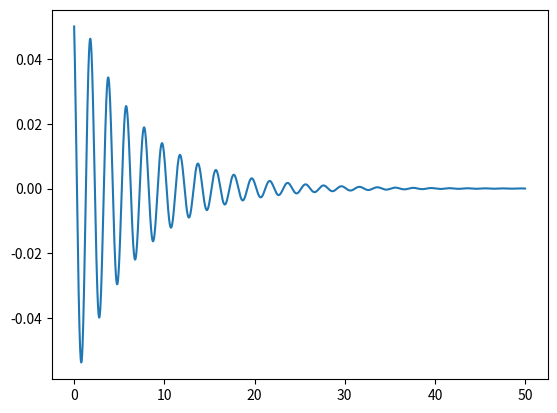

Generate this figure with matplotlib:
import numpy as np
from scipy.integrate import odeint
import matplotlib.pyplot as plt
t=np.arange(0,50,0.01)
g=10
def diff_func(z,t):
    y,omega=z
    dy_dt=omega
    domega_dt=-g*np.sin(y/l)-k*omega
    return dy_dt,domega_dt
y0=0.01
omega=0.05
k=0.3
l=1
z0=y0,omega
sol=odeint(diff_func,z0,t)
#plt.plot(sol[:,1],sol[:,0],'k')#черная дыра
#plt.plot(t,sol[:,0])#Синяя балда
plt.plot(t,sol[:,1])#оранжевая балда
#plt.plot(sol[:,0],t)#зеленая адлаб
plt.show